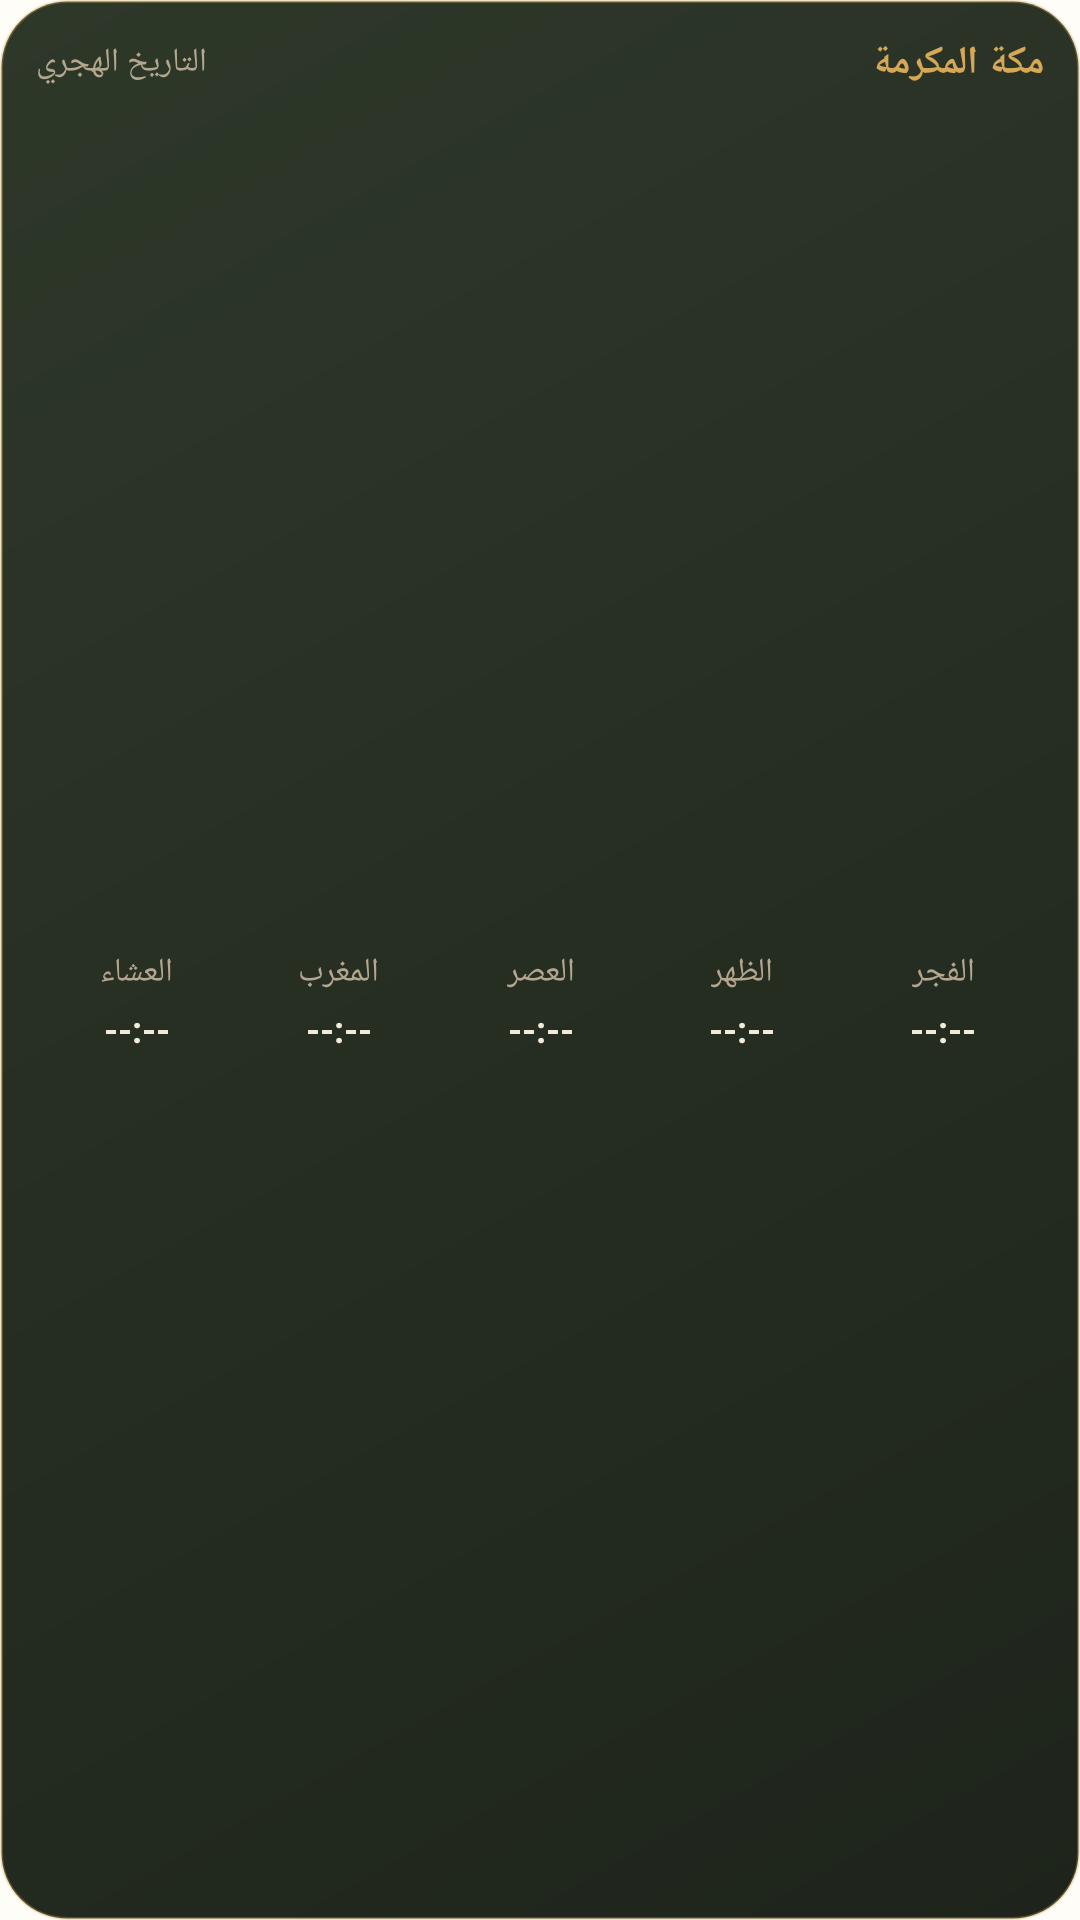

Layout XML and referenced resources for this Android screen:
<!-- AndroidManifest.xml: application theme Theme.MyApplication -->
<!-- res/layout/widget_prayer_times.xml -->
<?xml version="1.0" encoding="utf-8"?>
<LinearLayout xmlns:android="http://schemas.android.com/apk/res/android"
    android:id="@+id/prayer_widget_root"
    android:layout_width="match_parent"
    android:layout_height="match_parent"
    android:background="@drawable/widget_bg_rounded"
    android:layoutDirection="rtl"
    android:orientation="vertical"
    android:padding="12dp">

    <LinearLayout
        android:layout_width="match_parent"
        android:layout_height="wrap_content"
        android:gravity="center_vertical"
        android:orientation="horizontal">

        <TextView
            android:id="@+id/prayer_widget_city"
            android:layout_width="wrap_content"
            android:layout_height="wrap_content"
            android:text="مكة المكرمة"
            android:textColor="#D4A857"
            android:textSize="13sp"
            android:textStyle="bold" />

        <TextView
            android:id="@+id/prayer_widget_hijri"
            android:layout_width="0dp"
            android:layout_height="wrap_content"
            android:layout_marginStart="8dp"
            android:layout_weight="1"
            android:ellipsize="end"
            android:gravity="end"
            android:maxLines="1"
            android:text="التاريخ الهجري"
            android:textColor="#B5A78F"
            android:textSize="11sp" />
    </LinearLayout>

    <LinearLayout
        android:layout_width="match_parent"
        android:layout_height="0dp"
        android:layout_marginTop="10dp"
        android:layout_weight="1"
        android:baselineAligned="false"
        android:gravity="center_vertical"
        android:orientation="horizontal">

        <LinearLayout
            android:layout_width="0dp"
            android:layout_height="wrap_content"
            android:layout_weight="1"
            android:gravity="center"
            android:orientation="vertical">
            <TextView android:id="@+id/lbl_fajr" android:layout_width="wrap_content" android:layout_height="wrap_content" android:text="الفجر" android:textColor="#B5A78F" android:textSize="11sp" />
            <TextView android:id="@+id/time_fajr" android:layout_width="wrap_content" android:layout_height="wrap_content" android:layout_marginTop="3dp" android:text="--:--" android:textColor="#F3EBDA" android:textSize="12sp" android:textStyle="bold" />
        </LinearLayout>

        <LinearLayout
            android:layout_width="0dp"
            android:layout_height="wrap_content"
            android:layout_weight="1"
            android:gravity="center"
            android:orientation="vertical">
            <TextView android:id="@+id/lbl_dhuhr" android:layout_width="wrap_content" android:layout_height="wrap_content" android:text="الظهر" android:textColor="#B5A78F" android:textSize="11sp" />
            <TextView android:id="@+id/time_dhuhr" android:layout_width="wrap_content" android:layout_height="wrap_content" android:layout_marginTop="3dp" android:text="--:--" android:textColor="#F3EBDA" android:textSize="12sp" android:textStyle="bold" />
        </LinearLayout>

        <LinearLayout
            android:layout_width="0dp"
            android:layout_height="wrap_content"
            android:layout_weight="1"
            android:gravity="center"
            android:orientation="vertical">
            <TextView android:id="@+id/lbl_asr" android:layout_width="wrap_content" android:layout_height="wrap_content" android:text="العصر" android:textColor="#B5A78F" android:textSize="11sp" />
            <TextView android:id="@+id/time_asr" android:layout_width="wrap_content" android:layout_height="wrap_content" android:layout_marginTop="3dp" android:text="--:--" android:textColor="#F3EBDA" android:textSize="12sp" android:textStyle="bold" />
        </LinearLayout>

        <LinearLayout
            android:layout_width="0dp"
            android:layout_height="wrap_content"
            android:layout_weight="1"
            android:gravity="center"
            android:orientation="vertical">
            <TextView android:id="@+id/lbl_maghrib" android:layout_width="wrap_content" android:layout_height="wrap_content" android:text="المغرب" android:textColor="#B5A78F" android:textSize="11sp" />
            <TextView android:id="@+id/time_maghrib" android:layout_width="wrap_content" android:layout_height="wrap_content" android:layout_marginTop="3dp" android:text="--:--" android:textColor="#F3EBDA" android:textSize="12sp" android:textStyle="bold" />
        </LinearLayout>

        <LinearLayout
            android:layout_width="0dp"
            android:layout_height="wrap_content"
            android:layout_weight="1"
            android:gravity="center"
            android:orientation="vertical">
            <TextView android:id="@+id/lbl_isha" android:layout_width="wrap_content" android:layout_height="wrap_content" android:text="العشاء" android:textColor="#B5A78F" android:textSize="11sp" />
            <TextView android:id="@+id/time_isha" android:layout_width="wrap_content" android:layout_height="wrap_content" android:layout_marginTop="3dp" android:text="--:--" android:textColor="#F3EBDA" android:textSize="12sp" android:textStyle="bold" />
        </LinearLayout>
    </LinearLayout>
</LinearLayout>
<!-- resources referenced by this layout -->
<resources>
  <!-- drawable widget_bg_rounded (drawable) -->
  <?xml version="1.0" encoding="utf-8"?>
  <shape xmlns:android="http://schemas.android.com/apk/res/android"
      android:shape="rectangle">
      <gradient
          android:angle="135"
          android:startColor="#1E241B"
          android:endColor="#2E3829" />
      <corners android:radius="22dp" />
      <stroke
          android:width="1dp"
          android:color="#4DD4A857" />
  </shape>
  <style name="Theme.MyApplication" parent="android:Theme.DeviceDefault.NoActionBar">
          <item name="android:windowBackground">#FFFFFDF7</item>
          <item name="android:navigationBarColor">@android:color/transparent</item>
          <item name="android:statusBarColor">@android:color/transparent</item>
          <item name="android:enforceNavigationBarContrast" tools:targetApi="29">false</item>
          <item name="android:enforceStatusBarContrast" tools:targetApi="29">false</item>
      </style>
</resources>
